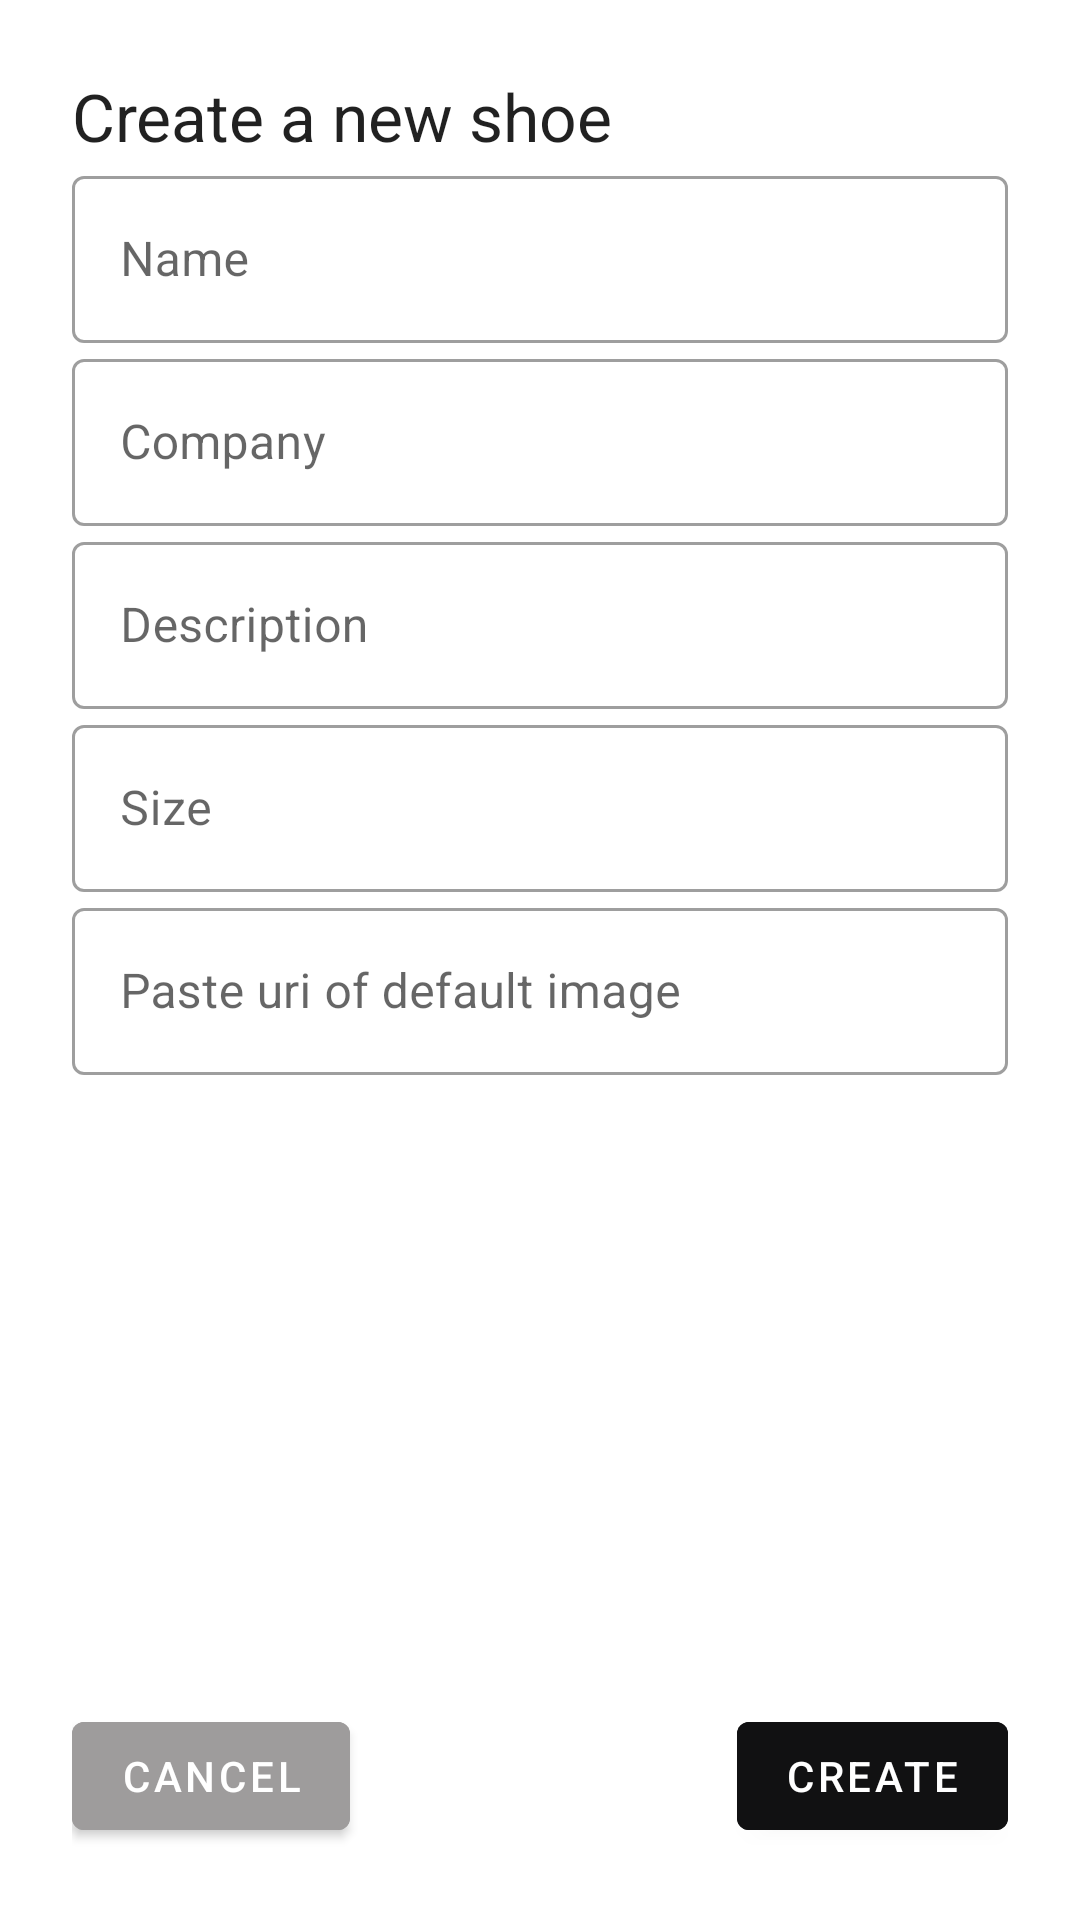

Produce the Android XML layout that renders to this screen, including the resource entries it uses.
<!-- AndroidManifest.xml: application theme AppTheme -->
<!-- res/layout/fragment_create_shoe.xml -->
<?xml version="1.0" encoding="utf-8"?>
<layout xmlns:android="http://schemas.android.com/apk/res/android"
    xmlns:app="http://schemas.android.com/apk/res-auto"
    xmlns:tools="http://schemas.android.com/tools">

    <ScrollView
        android:layout_width="match_parent"
        android:layout_height="match_parent"
        android:fillViewport="true">

        <androidx.constraintlayout.widget.ConstraintLayout
            android:layout_width="match_parent"
            android:layout_height="wrap_content"
            android:padding="@dimen/spacing_24">

            <com.google.android.material.textfield.TextInputLayout
                android:id="@+id/containerImage"
                style="@style/Widget.MaterialComponents.TextInputLayout.OutlinedBox"
                android:layout_width="match_parent"
                android:layout_height="wrap_content"
                android:hint="@string/paste_uri_of_default_image"
                app:layout_constraintTop_toBottomOf="@+id/containerSize"
                tools:layout_editor_absoluteX="24dp">

                <com.google.android.material.textfield.TextInputEditText
                    android:id="@+id/image"
                    android:layout_width="match_parent"
                    android:layout_height="wrap_content"
                    android:imeOptions="actionNext"
                    android:inputType="textMultiLine" />

            </com.google.android.material.textfield.TextInputLayout>

            <TextView
                android:id="@+id/title"
                android:layout_width="wrap_content"
                android:layout_height="wrap_content"
                android:text="Create a new shoe"
                android:textAppearance="@style/TextAppearance.AppCompat.Large"
                app:layout_constraintStart_toStartOf="parent"
                app:layout_constraintTop_toTopOf="parent" />

            <com.google.android.material.textfield.TextInputLayout
                android:id="@+id/containerName"
                style="@style/Widget.MaterialComponents.TextInputLayout.OutlinedBox"
                android:layout_width="match_parent"
                android:layout_height="wrap_content"
                android:hint="@string/name"
                app:layout_constraintTop_toBottomOf="@+id/title"
                tools:layout_editor_absoluteX="20dp">

                <com.google.android.material.textfield.TextInputEditText
                    android:id="@+id/name"
                    android:layout_width="match_parent"
                    android:layout_height="wrap_content"
                    android:imeOptions="actionNext"
                    android:inputType="text"
                    android:maxLength="15"
                    android:maxLines="1"
                    android:singleLine="true" />

            </com.google.android.material.textfield.TextInputLayout>

            <com.google.android.material.textfield.TextInputLayout
                android:id="@+id/containerCompany"
                style="@style/Widget.MaterialComponents.TextInputLayout.OutlinedBox"
                android:layout_width="match_parent"
                android:layout_height="wrap_content"
                android:hint="@string/company"
                app:layout_constraintTop_toBottomOf="@+id/containerName"
                tools:layout_editor_absoluteX="20dp">

                <com.google.android.material.textfield.TextInputEditText
                    android:id="@+id/company"
                    android:layout_width="match_parent"
                    android:layout_height="wrap_content"
                    android:imeOptions="actionNext"
                    android:inputType="text"
                    android:maxLength="15"
                    android:maxLines="1"
                    android:singleLine="true" />

            </com.google.android.material.textfield.TextInputLayout>

            <com.google.android.material.textfield.TextInputLayout
                android:id="@+id/containerDescription"
                style="@style/Widget.MaterialComponents.TextInputLayout.OutlinedBox"
                android:layout_width="match_parent"
                android:layout_height="wrap_content"
                android:hint="@string/description"
                app:layout_constraintTop_toBottomOf="@+id/containerCompany"
                tools:layout_editor_absoluteX="20dp">

                <com.google.android.material.textfield.TextInputEditText
                    android:id="@+id/description"
                    android:layout_width="match_parent"
                    android:layout_height="wrap_content"
                    android:imeOptions="actionNext"
                    android:inputType="textMultiLine"
                    android:maxLength="50" />

            </com.google.android.material.textfield.TextInputLayout>

            <com.google.android.material.textfield.TextInputLayout
                android:id="@+id/containerSize"
                style="@style/Widget.MaterialComponents.TextInputLayout.OutlinedBox"
                android:layout_width="match_parent"
                android:layout_height="wrap_content"
                android:hint="@string/size"
                app:layout_constraintTop_toBottomOf="@+id/containerDescription"
                tools:layout_editor_absoluteX="20dp">

                <com.google.android.material.textfield.TextInputEditText
                    android:id="@+id/size"
                    android:layout_width="match_parent"
                    android:layout_height="wrap_content"
                    android:imeOptions="actionNext"
                    android:inputType="numberDecimal"
                    android:maxLength="5" />

            </com.google.android.material.textfield.TextInputLayout>

            <com.google.android.material.button.MaterialButton
                android:id="@+id/cancelButton"
                android:layout_width="0dp"
                android:layout_height="wrap_content"
                android:backgroundTint="@color/colorAccent"
                android:text="@string/cancel"
                app:layout_constraintBottom_toBottomOf="parent"
                app:layout_constraintStart_toStartOf="parent" />


            <com.google.android.material.button.MaterialButton
                android:id="@+id/createButton"
                android:layout_width="wrap_content"
                android:layout_height="wrap_content"
                android:backgroundTint="@color/colorPrimaryDark"
                android:text="@string/create_shoe_button"
                app:layout_constraintBottom_toBottomOf="parent"
                app:layout_constraintEnd_toEndOf="parent" />

        </androidx.constraintlayout.widget.ConstraintLayout>

    </ScrollView>
</layout>
<!-- resources referenced by this layout -->
<resources>
  <color name="colorAccent">#9E9C9C</color>
  <color name="colorPrimaryDark">#111112</color>
  <dimen name="spacing_24">24dp</dimen>
  <string name="cancel">Cancel</string>
  <string name="company">Company</string>
  <string name="create_shoe_button">Create</string>
  <string name="description">Description</string>
  <string name="name">Name</string>
  <string name="paste_uri_of_default_image">Paste uri of default image</string>
  <string name="size">Size</string>
  <style name="AppTheme" parent="Theme.MaterialComponents.Light.DarkActionBar">
          
          <item name="colorPrimary">@color/colorPrimary</item>
          <item name="colorPrimaryDark">@color/colorPrimaryDark</item>
          <item name="colorAccent">@color/colorAccent</item>
      </style>
  <color name="colorPrimary">#232323</color>
</resources>
